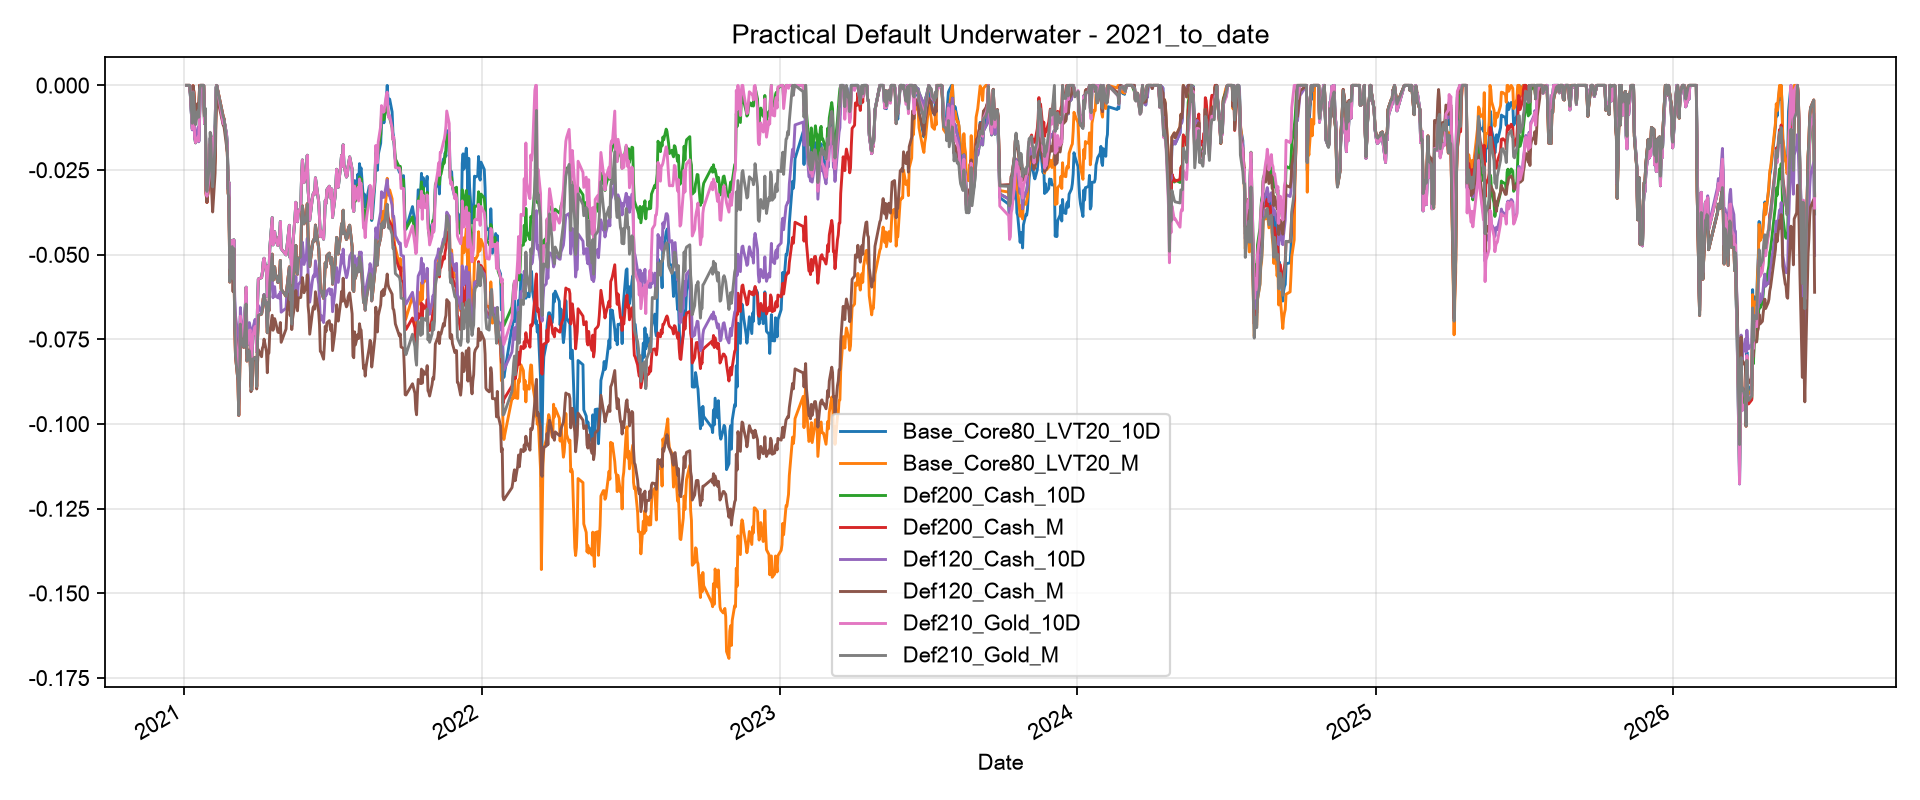

The data file committed next to this chart (first rows):
Date, Base_Core80_LVT20_10D, Base_Core80_LVT20_M, Def200_Cash_10D, Def200_Cash_M, Def120_Cash_10D, Def120_Cash_M, Def210_Gold_10D, Def210_Gold_M
2021-01-04, 0.0, 0.0, 0.0, 0.0, 0.0, 0.0, 0.0, 0.0
2021-01-05, 0.0, 0.0, 0.0, 0.0, 0.0, 0.0, 0.0, 0.0
2021-01-06, 0.0, 0.0, 0.0, 0.0, 0.0, 0.0, 0.0, 0.0
2021-01-07, 0.0, 0.0, 0.0, 0.0, 0.0, 0.0, 0.0, 0.0
2021-01-08, 0.0, 0.0, 0.0, 0.0, -3.383014157742892e-05, 0.0, 0.0, 0.0
2021-01-11, -0.01284, -0.009501, -0.01284, -0.009501, -0.01315, -0.009501, -0.01284, -0.0112
2021-01-12, -0.001946, -0.0001138, -0.001946, -0.0001138, -0.001595, -0.0001138, -0.001946, -0.002042
2021-01-13, -0.009247, -0.002103, -0.009247, -0.002103, -0.008519, -0.002103, -0.009247, -0.004039
2021-01-14, -0.01518, -0.007459, -0.01518, -0.007459, -0.01579, -0.007459, -0.01518, -0.00951
2021-01-15, -0.01695, -0.01016, -0.01695, -0.01016, -0.01571, -0.01016, -0.01695, -0.01158
2021-01-18, -0.0152, -0.005314, -0.0152, -0.005314, -0.01241, -0.005314, -0.0152, -0.007504
2021-01-19, -0.0164, -0.007567, -0.0164, -0.007567, -0.01665, -0.007567, -0.0164, -0.009413
2021-01-20, -0.007883, 0.0, -0.007883, 0.0, -0.01025, 0.0, -0.007883, -0.001401
2021-01-21, 0.0, 0.0, 0.0, 0.0, 0.0, 0.0, 0.0, 0.0
2021-01-22, 0.0, 0.0, 0.0, 0.0, 0.0, 0.0, 0.0, 0.0
2021-01-25, 0.0, 0.0, 0.0, 0.0, 0.0, 0.0, 0.0, 0.0
2021-01-26, -0.01133, -0.01046, -0.01133, -0.01046, -0.009589, -0.01046, -0.01133, -0.009081
2021-01-27, -0.007125, -0.007277, -0.007125, -0.007277, -0.009713, -0.007277, -0.007125, -0.006762
2021-01-28, -0.03127, -0.03194, -0.03127, -0.03194, -0.02688, -0.03194, -0.03127, -0.02939
2021-01-29, -0.03274, -0.03457, -0.03274, -0.03457, -0.02812, -0.03457, -0.03274, -0.0313
2021-02-01, -0.02665, -0.02683, -0.02665, -0.02683, -0.02131, -0.02665, -0.02665, -0.02343
2021-02-02, -0.01563, -0.01728, -0.01563, -0.01728, -0.01559, -0.01994, -0.01563, -0.01385
2021-02-03, -0.01508, -0.0209, -0.01508, -0.0209, -0.0171, -0.02465, -0.01508, -0.01749
2021-02-04, -0.02151, -0.02953, -0.02151, -0.02953, -0.0218, -0.03233, -0.02151, -0.02614
2021-02-05, -0.02106, -0.03336, -0.02106, -0.03336, -0.02368, -0.03738, -0.02106, -0.02999
2021-02-08, -0.01152, -0.0212, -0.01152, -0.0212, -0.01529, -0.02586, -0.01152, -0.01778
2021-02-09, -0.0006605, -0.006532, -0.0006605, -0.006532, -0.004433, -0.01125, -0.0006605, -0.003064
2021-02-10, 0.0, 0.0, 0.0, 0.0, 0.0, -0.002975, 0.0, 0.0
2021-02-18, -0.01131, -0.009269, -0.01131, -0.009269, -0.01149, -0.01178, -0.01131, -0.009269
2021-02-19, -0.01033, -0.009898, -0.01033, -0.009898, -0.01052, -0.0123, -0.01033, -0.009898
2021-02-22, -0.01441, -0.01632, -0.01441, -0.01632, -0.01459, -0.01787, -0.01441, -0.01632
2021-02-23, -0.0178, -0.01975, -0.0178, -0.01975, -0.01798, -0.0198, -0.0178, -0.01975
2021-02-24, -0.03045, -0.03185, -0.03045, -0.03185, -0.03063, -0.03026, -0.03045, -0.03185
2021-02-25, -0.02862, -0.03333, -0.02862, -0.03333, -0.0288, -0.03352, -0.02862, -0.03333
2021-02-26, -0.05403, -0.05807, -0.05403, -0.05807, -0.05421, -0.05457, -0.05403, -0.05807
2021-03-01, -0.04574, -0.0476, -0.04574, -0.0476, -0.04592, -0.04886, -0.04574, -0.0476
2021-03-02, -0.05283, -0.05715, -0.05283, -0.05715, -0.053, -0.06094, -0.05283, -0.05715
2021-03-03, -0.0456, -0.04818, -0.0456, -0.04818, -0.04577, -0.05109, -0.0456, -0.04818
2021-03-04, -0.0669, -0.07026, -0.0669, -0.07026, -0.06196, -0.0665, -0.0669, -0.07026
2021-03-05, -0.07494, -0.07994, -0.07494, -0.07994, -0.06803, -0.07376, -0.07494, -0.07994
2021-03-08, -0.08041, -0.08712, -0.08041, -0.08712, -0.07381, -0.08132, -0.08041, -0.08712
2021-03-09, -0.09236, -0.09746, -0.09236, -0.09746, -0.08445, -0.09003, -0.09236, -0.09746
2021-03-10, -0.08183, -0.08741, -0.08183, -0.08741, -0.07799, -0.08497, -0.08183, -0.08741
2021-03-11, -0.06814, -0.07049, -0.06814, -0.07049, -0.0656, -0.06967, -0.06814, -0.07049
2021-03-12, -0.07095, -0.07489, -0.07095, -0.07489, -0.06945, -0.07533, -0.07095, -0.07489
2021-03-15, -0.07434, -0.07735, -0.07434, -0.07735, -0.07216, -0.07696, -0.07434, -0.07735
2021-03-16, -0.06917, -0.07388, -0.06917, -0.07388, -0.07003, -0.07721, -0.06917, -0.07388
2021-03-17, -0.0654, -0.07062, -0.0654, -0.07062, -0.066, -0.07364, -0.0654, -0.07062
2021-03-18, -0.05959, -0.06456, -0.05959, -0.06456, -0.06192, -0.0691, -0.05959, -0.06456
2021-03-19, -0.07677, -0.0814, -0.07677, -0.0814, -0.0719, -0.07925, -0.07677, -0.0814
2021-03-22, -0.07289, -0.07834, -0.07289, -0.07834, -0.07006, -0.07809, -0.07289, -0.07834
2021-03-23, -0.07221, -0.08058, -0.07221, -0.08058, -0.07142, -0.0822, -0.07221, -0.08058
2021-03-24, -0.07812, -0.08876, -0.07812, -0.08876, -0.07742, -0.09046, -0.07812, -0.08876
2021-03-25, -0.08102, -0.08992, -0.08102, -0.08992, -0.0771, -0.08866, -0.08102, -0.08992
2021-03-26, -0.07412, -0.08089, -0.07412, -0.08089, -0.07201, -0.08131, -0.07412, -0.08089
2021-03-29, -0.07122, -0.0803, -0.07122, -0.0803, -0.0691, -0.08072, -0.07122, -0.0803
2021-03-30, -0.0728, -0.08055, -0.0728, -0.08055, -0.07114, -0.08138, -0.0728, -0.08055
2021-03-31, -0.0786, -0.08893, -0.0786, -0.08893, -0.07684, -0.08966, -0.0786, -0.08893
2021-04-01, -0.06452, -0.07517, -0.06452, -0.07517, -0.06898, -0.08201, -0.06452, -0.07517
2021-04-02, -0.05717, -0.06791, -0.05717, -0.06791, -0.065, -0.07802, -0.05717, -0.06791
... 1,263 more rows
